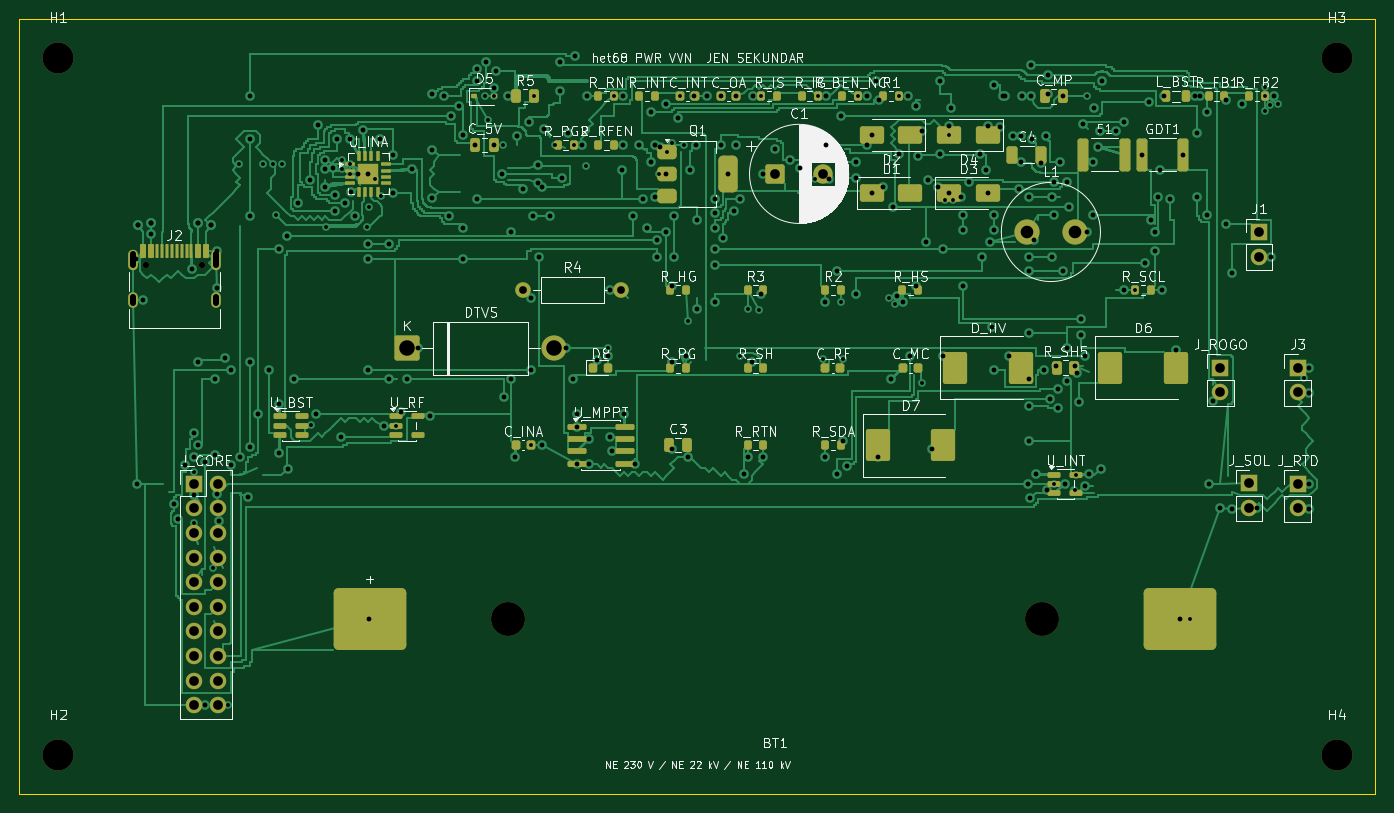
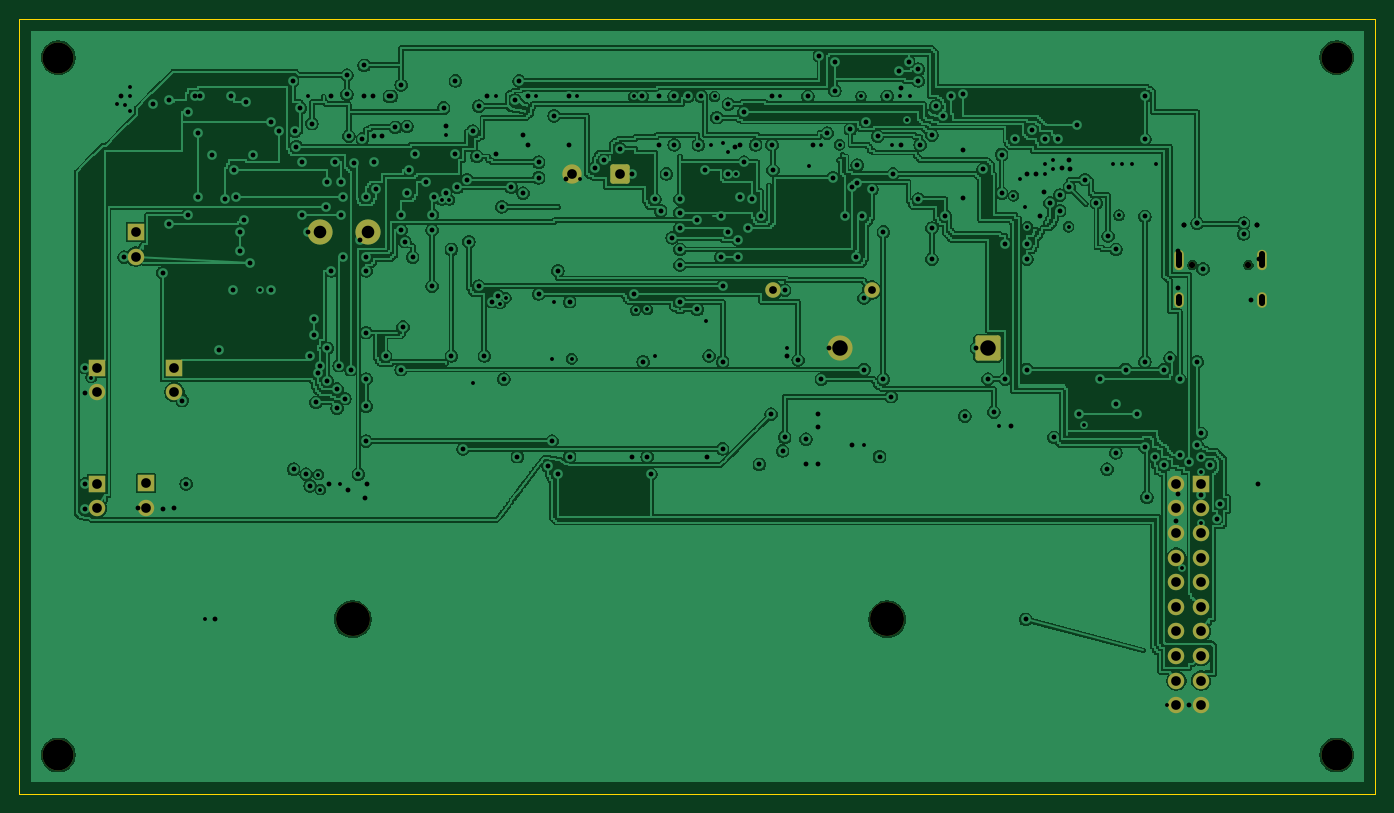
Circuit board: 11 layer files. Board 140.0 x 80.0 mm.
- bottom_copper: het68-pwr-vvn-B_Cu.gbl (348246 bytes)
- bottom_mask: het68-pwr-vvn-B_Mask.gbs (3112 bytes)
- paste: het68-pwr-vvn-B_Paste.gbp (500 bytes)
- bottom_silk: het68-pwr-vvn-B_Silkscreen.gbo (501 bytes)
- outline: het68-pwr-vvn-Edge_Cuts.gm1 (666 bytes)
- top_copper: het68-pwr-vvn-F_Cu.gtl (127696 bytes)
- top_mask: het68-pwr-vvn-F_Mask.gts (10056 bytes)
- paste: het68-pwr-vvn-F_Paste.gtp (8173 bytes)
- top_silk: het68-pwr-vvn-F_Silkscreen.gto (123207 bytes)
- drill: het68-pwr-vvn-NPTH.drl (595 bytes)
- drill: het68-pwr-vvn-PTH.drl (6683 bytes)

=== bottom_copper: het68-pwr-vvn-B_Cu.gbl (348246 bytes, source omitted) ===
=== bottom_mask: het68-pwr-vvn-B_Mask.gbs ===
%TF.GenerationSoftware,KiCad,Pcbnew,10.0.8-10.0.8~ubuntu24.04.1*%
%TF.CreationDate,2026-11-26T16:45:34+00:00*%
%TF.ProjectId,het68-pwr-vvn,68657436-382d-4707-9772-2d76766e2e6b,rev?*%
%TF.SameCoordinates,Original*%
%TF.FileFunction,Soldermask,Bot*%
%TF.FilePolarity,Negative*%
%FSLAX46Y46*%
G04 Gerber Fmt 4.6, Leading zero omitted, Abs format (unit mm)*
G04 Created by KiCad (PCBNEW 10.0.8-10.0.8~ubuntu24.04.1) date 2026-11-26 16:45:34*
%MOMM*%
%LPD*%
G01*
G04 APERTURE LIST*
G04 Aperture macros list*
%AMRoundRect*
0 Rectangle with rounded corners*
0 $1 Rounding radius*
0 $2 $3 $4 $5 $6 $7 $8 $9 X,Y pos of 4 corners*
0 Add a 4 corners polygon primitive as box body*
4,1,4,$2,$3,$4,$5,$6,$7,$8,$9,$2,$3,0*
0 Add four circle primitives for the rounded corners*
1,1,$1+$1,$2,$3*
1,1,$1+$1,$4,$5*
1,1,$1+$1,$6,$7*
1,1,$1+$1,$8,$9*
0 Add four rect primitives between the rounded corners*
20,1,$1+$1,$2,$3,$4,$5,0*
20,1,$1+$1,$4,$5,$6,$7,0*
20,1,$1+$1,$6,$7,$8,$9,0*
20,1,$1+$1,$8,$9,$2,$3,0*%
G04 Aperture macros list end*
%ADD10C,3.500000*%
%ADD11RoundRect,0.250000X-0.750000X-0.750000X0.750000X-0.750000X0.750000X0.750000X-0.750000X0.750000X0*%
%ADD12C,2.000000*%
%ADD13C,3.200000*%
%ADD14C,1.600000*%
%ADD15R,1.700000X1.700000*%
%ADD16C,1.700000*%
%ADD17RoundRect,0.250000X-1.050000X-1.050000X1.050000X-1.050000X1.050000X1.050000X-1.050000X1.050000X0*%
%ADD18C,2.600000*%
%ADD19C,0.650000*%
%ADD20O,1.000000X2.100000*%
%ADD21O,1.000000X1.600000*%
G04 APERTURE END LIST*
D10*
%TO.C,BT1*%
X50400000Y-62000000D03*
X105600000Y-62000000D03*
%TD*%
D11*
%TO.C,C1*%
X78000000Y-16000000D03*
D12*
X83000000Y-16000000D03*
%TD*%
D13*
%TO.C,H4*%
X136000000Y-76000000D03*
%TD*%
D14*
%TO.C,R4*%
X52000000Y-28000000D03*
X62160000Y-28000000D03*
%TD*%
D15*
%TO.C,J_RTD*%
X132000000Y-48000000D03*
D16*
X132000000Y-50540000D03*
%TD*%
D13*
%TO.C,H1*%
X4000000Y-4000000D03*
%TD*%
%TO.C,H2*%
X4000000Y-76000000D03*
%TD*%
D17*
%TO.C,DTVS*%
X40000000Y-34000000D03*
D18*
X55240000Y-34000000D03*
%TD*%
D15*
%TO.C,J1*%
X128000000Y-22000000D03*
D16*
X128000000Y-24540000D03*
%TD*%
D15*
%TO.C,J3*%
X132000000Y-36000000D03*
D16*
X132000000Y-38540000D03*
%TD*%
D15*
%TO.C,J_SOL*%
X126950000Y-47950000D03*
D16*
X126950000Y-50490000D03*
%TD*%
D13*
%TO.C,H3*%
X136000000Y-4000000D03*
%TD*%
D15*
%TO.C,J_CORE*%
X18000000Y-48000000D03*
D16*
X20540000Y-48000000D03*
X18000000Y-50540000D03*
X20540000Y-50540000D03*
X18000000Y-53080000D03*
X20540000Y-53080000D03*
X18000000Y-55620000D03*
X20540000Y-55620000D03*
X18000000Y-58160000D03*
X20540000Y-58160000D03*
X18000000Y-60700000D03*
X20540000Y-60700000D03*
X18000000Y-63240000D03*
X20540000Y-63240000D03*
X18000000Y-65780000D03*
X20540000Y-65780000D03*
X18000000Y-68320000D03*
X20540000Y-68320000D03*
X18000000Y-70860000D03*
X20540000Y-70860000D03*
%TD*%
D15*
%TO.C,J_ROGO*%
X124000000Y-36000000D03*
D16*
X124000000Y-38540000D03*
%TD*%
D19*
%TO.C,J2*%
X13110000Y-25400000D03*
X18890000Y-25400000D03*
D20*
X11680000Y-24870000D03*
D21*
X11680000Y-29050000D03*
D20*
X20320000Y-24870000D03*
D21*
X20320000Y-29050000D03*
%TD*%
D18*
%TO.C,L1*%
X104000000Y-22000000D03*
X109000000Y-22000000D03*
%TD*%
M02*

=== paste: het68-pwr-vvn-B_Paste.gbp ===
%TF.GenerationSoftware,KiCad,Pcbnew,10.0.8-10.0.8~ubuntu24.04.1*%
%TF.CreationDate,2026-11-26T16:45:34+00:00*%
%TF.ProjectId,het68-pwr-vvn,68657436-382d-4707-9772-2d76766e2e6b,rev?*%
%TF.SameCoordinates,Original*%
%TF.FileFunction,Paste,Bot*%
%TF.FilePolarity,Positive*%
%FSLAX46Y46*%
G04 Gerber Fmt 4.6, Leading zero omitted, Abs format (unit mm)*
G04 Created by KiCad (PCBNEW 10.0.8-10.0.8~ubuntu24.04.1) date 2026-11-26 16:45:34*
%MOMM*%
%LPD*%
G01*
G04 APERTURE LIST*
G04 APERTURE END LIST*
M02*

=== bottom_silk: het68-pwr-vvn-B_Silkscreen.gbo ===
%TF.GenerationSoftware,KiCad,Pcbnew,10.0.8-10.0.8~ubuntu24.04.1*%
%TF.CreationDate,2026-11-26T16:45:34+00:00*%
%TF.ProjectId,het68-pwr-vvn,68657436-382d-4707-9772-2d76766e2e6b,rev?*%
%TF.SameCoordinates,Original*%
%TF.FileFunction,Legend,Bot*%
%TF.FilePolarity,Positive*%
%FSLAX46Y46*%
G04 Gerber Fmt 4.6, Leading zero omitted, Abs format (unit mm)*
G04 Created by KiCad (PCBNEW 10.0.8-10.0.8~ubuntu24.04.1) date 2026-11-26 16:45:34*
%MOMM*%
%LPD*%
G01*
G04 APERTURE LIST*
G04 APERTURE END LIST*
M02*

=== outline: het68-pwr-vvn-Edge_Cuts.gm1 ===
%TF.GenerationSoftware,KiCad,Pcbnew,10.0.8-10.0.8~ubuntu24.04.1*%
%TF.CreationDate,2026-11-26T16:45:34+00:00*%
%TF.ProjectId,het68-pwr-vvn,68657436-382d-4707-9772-2d76766e2e6b,rev?*%
%TF.SameCoordinates,Original*%
%TF.FileFunction,Profile,NP*%
%FSLAX46Y46*%
G04 Gerber Fmt 4.6, Leading zero omitted, Abs format (unit mm)*
G04 Created by KiCad (PCBNEW 10.0.8-10.0.8~ubuntu24.04.1) date 2026-11-26 16:45:34*
%MOMM*%
%LPD*%
G01*
G04 APERTURE LIST*
%TA.AperFunction,Profile*%
%ADD10C,0.100000*%
%TD*%
G04 APERTURE END LIST*
D10*
X0Y0D02*
X140000000Y0D01*
X0Y-80000000D02*
X0Y0D01*
X140000000Y0D02*
X140000000Y-80000000D01*
X140000000Y-80000000D02*
X0Y-80000000D01*
M02*

=== top_copper: het68-pwr-vvn-F_Cu.gtl (127696 bytes, source omitted) ===
=== top_mask: het68-pwr-vvn-F_Mask.gts (10056 bytes, source omitted) ===
=== paste: het68-pwr-vvn-F_Paste.gtp (8173 bytes, source omitted) ===
=== top_silk: het68-pwr-vvn-F_Silkscreen.gto (123207 bytes, source omitted) ===
=== drill: het68-pwr-vvn-NPTH.drl ===
M48
; DRILL file KiCad 10.0.8-10.0.8~ubuntu24.04.1 date 2026-11-26T16:45:34
; FORMAT={-:-/ absolute / metric / decimal}
; #@! TF.CreationDate,2026-11-26T16:45:34+00:00
; #@! TF.GenerationSoftware,Kicad,Pcbnew,10.0.8-10.0.8~ubuntu24.04.1
; #@! TF.FileFunction,NonPlated,1,6,NPTH
FMAT,2
METRIC
; #@! TA.AperFunction,NonPlated,NPTH,ComponentDrill
T1C0.650
; #@! TA.AperFunction,NonPlated,NPTH,ComponentDrill
T2C3.200
; #@! TA.AperFunction,NonPlated,NPTH,ComponentDrill
T3C3.500
%
G90
G05
T1
X13.11Y-25.4
X18.89Y-25.4
T2
X4.0Y-4.0
X4.0Y-76.0
X136.0Y-4.0
X136.0Y-76.0
T3
X50.4Y-62.0
X105.6Y-62.0
M30

=== drill: het68-pwr-vvn-PTH.drl (6683 bytes, source omitted) ===
